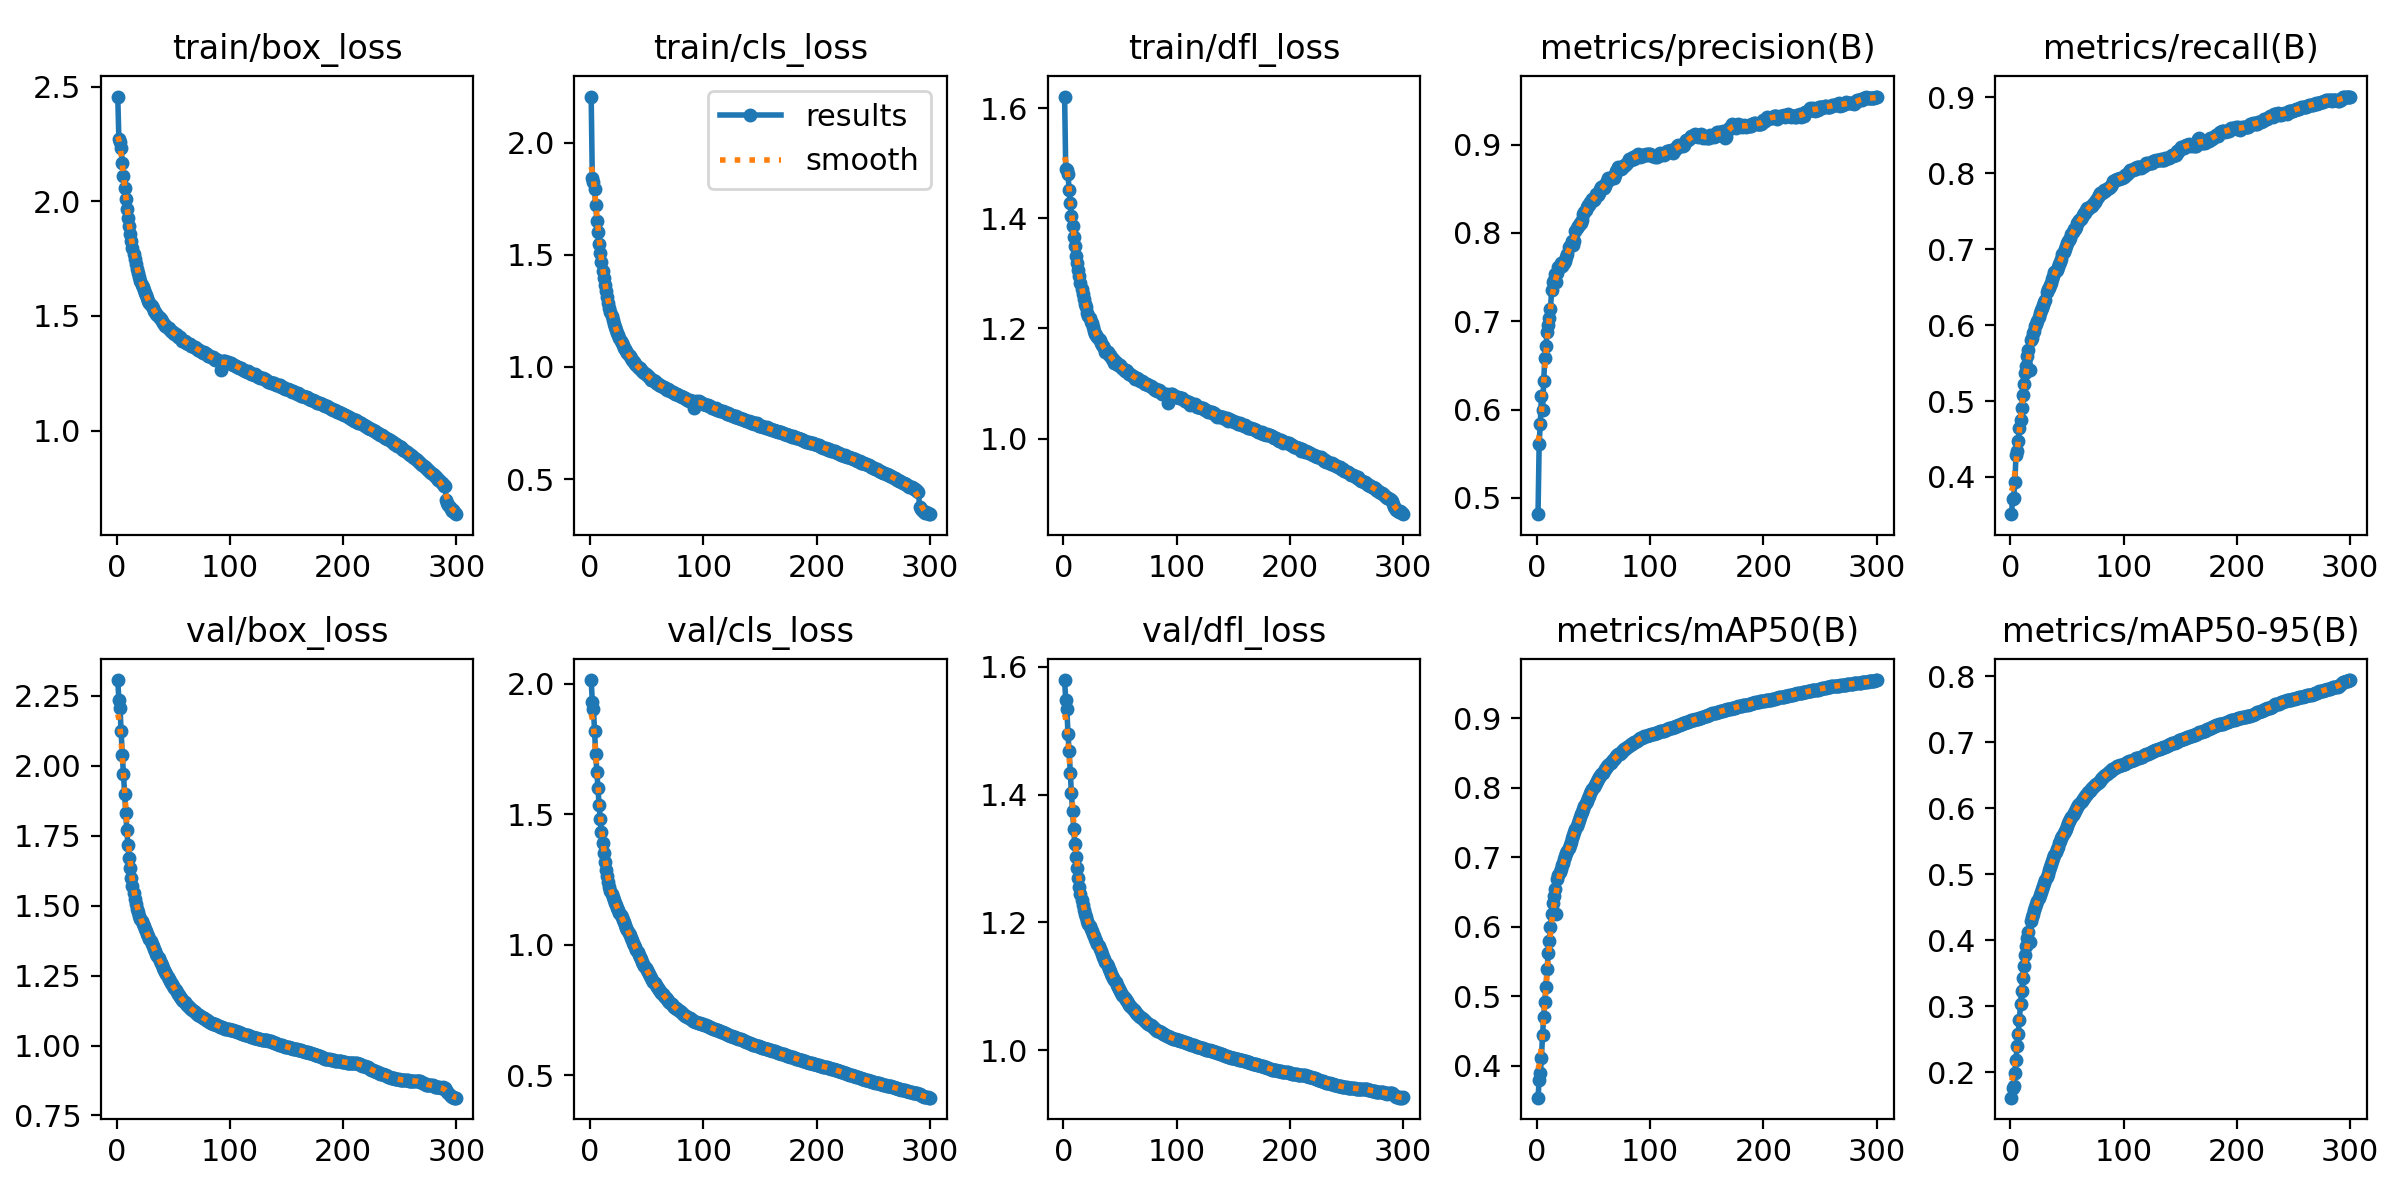

Source data for this figure (header and first rows):
epoch, train/box_loss, train/cls_loss, train/dfl_loss, metrics/precision(B), metrics/recall(B), metrics/mAP50(B), metrics/mAP50-95(B), val/box_loss, val/cls_loss, val/dfl_loss, lr/pg0, lr/pg1, lr/pg2
1, 2.457, 2.205, 1.621, 0.4816, 0.351, 0.3542, 0.1619, 2.305, 2.014, 1.579, 0.003333, 0.003333, 0.003333
2, 2.272, 1.84, 1.49, 0.5614, 0.3708, 0.3795, 0.1765, 2.234, 1.931, 1.548, 0.006644, 0.006644, 0.006644
3, 2.259, 1.824, 1.488, 0.5841, 0.3729, 0.3892, 0.179, 2.204, 1.905, 1.534, 0.009933, 0.009933, 0.009933
4, 2.233, 1.792, 1.48, 0.6157, 0.3935, 0.4111, 0.199, 2.122, 1.818, 1.495, 0.009901, 0.009901, 0.009901
5, 2.168, 1.72, 1.452, 0.599, 0.4284, 0.4444, 0.2195, 2.039, 1.729, 1.468, 0.009901, 0.009901, 0.009901
6, 2.109, 1.652, 1.429, 0.632, 0.4342, 0.4705, 0.2406, 1.971, 1.663, 1.434, 0.009868, 0.009868, 0.009868
7, 2.057, 1.6, 1.404, 0.6588, 0.4472, 0.4919, 0.2582, 1.899, 1.6, 1.402, 0.009835, 0.009835, 0.009835
8, 2.011, 1.55, 1.386, 0.6721, 0.465, 0.5137, 0.2801, 1.829, 1.535, 1.373, 0.009802, 0.009802, 0.009802
9, 1.966, 1.509, 1.366, 0.6873, 0.4746, 0.5389, 0.3031, 1.769, 1.482, 1.347, 0.009769, 0.009769, 0.009769
10, 1.927, 1.467, 1.349, 0.6956, 0.4914, 0.5615, 0.3238, 1.715, 1.432, 1.322, 0.009736, 0.009736, 0.009736
11, 1.891, 1.427, 1.332, 0.7035, 0.5084, 0.5794, 0.3434, 1.671, 1.389, 1.303, 0.009703, 0.009703, 0.009703
12, 1.857, 1.397, 1.32, 0.7138, 0.5224, 0.5992, 0.3609, 1.633, 1.352, 1.285, 0.00967, 0.00967, 0.00967
13, 1.827, 1.366, 1.307, 0.7351, 0.5372, 0.6184, 0.3774, 1.6, 1.317, 1.269, 0.009637, 0.009637, 0.009637
14, 1.797, 1.338, 1.295, 0.7439, 0.5458, 0.6338, 0.3919, 1.57, 1.287, 1.256, 0.009604, 0.009604, 0.009604
15, 1.77, 1.31, 1.283, 0.7472, 0.559, 0.6437, 0.4029, 1.545, 1.262, 1.244, 0.009571, 0.009571, 0.009571
16, 1.747, 1.284, 1.271, 0.7533, 0.5677, 0.6535, 0.4129, 1.522, 1.241, 1.235, 0.009538, 0.009538, 0.009538
17, 1.726, 1.264, 1.262, 0.7445, 0.5414, 0.618, 0.3968, 1.504, 1.223, 1.226, 0.009505, 0.009505, 0.009505
18, 1.705, 1.243, 1.253, 0.7547, 0.5803, 0.6682, 0.4286, 1.489, 1.208, 1.219, 0.009472, 0.009472, 0.009472
19, 1.688, 1.225, 1.245, 0.761, 0.5834, 0.6737, 0.4349, 1.476, 1.194, 1.213, 0.009439, 0.009439, 0.009439
20, 1.67, 1.21, 1.238, 0.7612, 0.5903, 0.679, 0.4407, 1.464, 1.183, 1.208, 0.009406, 0.009406, 0.009406
21, 1.652, 1.191, 1.229, 0.7662, 0.5919, 0.6833, 0.4456, 1.453, 1.171, 1.203, 0.009373, 0.009373, 0.009373
22, 1.637, 1.176, 1.223, 0.7625, 0.599, 0.6883, 0.4507, 1.443, 1.161, 1.198, 0.00934, 0.00934, 0.00934
23, 1.625, 1.165, 1.219, 0.7672, 0.6014, 0.6922, 0.4553, 1.434, 1.151, 1.194, 0.009307, 0.009307, 0.009307
24, 1.611, 1.151, 1.211, 0.766, 0.6062, 0.6967, 0.4598, 1.425, 1.141, 1.19, 0.009274, 0.009274, 0.009274
25, 1.601, 1.14, 1.209, 0.7687, 0.6112, 0.7015, 0.4646, 1.416, 1.132, 1.186, 0.009241, 0.009241, 0.009241
26, 1.59, 1.129, 1.203, 0.7721, 0.6156, 0.7056, 0.469, 1.407, 1.123, 1.182, 0.009208, 0.009208, 0.009208
27, 1.577, 1.114, 1.195, 0.7763, 0.6198, 0.7094, 0.4739, 1.399, 1.113, 1.178, 0.009175, 0.009175, 0.009175
28, 1.564, 1.104, 1.191, 0.7842, 0.622, 0.7136, 0.4785, 1.39, 1.105, 1.174, 0.009142, 0.009142, 0.009142
29, 1.557, 1.095, 1.189, 0.7847, 0.6263, 0.7175, 0.4828, 1.382, 1.095, 1.17, 0.009109, 0.009109, 0.009109
30, 1.547, 1.086, 1.185, 0.7858, 0.6309, 0.7224, 0.4874, 1.373, 1.085, 1.166, 0.009076, 0.009076, 0.009076
31, 1.542, 1.081, 1.182, 0.7904, 0.6335, 0.727, 0.4919, 1.364, 1.076, 1.162, 0.009043, 0.009043, 0.009043
32, 1.534, 1.069, 1.179, 0.786, 0.644, 0.7315, 0.4965, 1.355, 1.066, 1.158, 0.00901, 0.00901, 0.00901
33, 1.522, 1.061, 1.174, 0.7903, 0.6471, 0.7359, 0.5009, 1.346, 1.057, 1.154, 0.008977, 0.008977, 0.008977
34, 1.516, 1.052, 1.17, 0.8023, 0.6484, 0.7406, 0.506, 1.337, 1.047, 1.15, 0.008944, 0.008944, 0.008944
35, 1.509, 1.046, 1.168, 0.8053, 0.6525, 0.7449, 0.511, 1.328, 1.037, 1.146, 0.008911, 0.008911, 0.008911
36, 1.502, 1.038, 1.164, 0.8078, 0.6556, 0.7488, 0.5159, 1.32, 1.027, 1.142, 0.008878, 0.008878, 0.008878
37, 1.494, 1.03, 1.158, 0.8085, 0.6608, 0.7531, 0.5202, 1.311, 1.018, 1.139, 0.008845, 0.008845, 0.008845
38, 1.49, 1.028, 1.157, 0.8108, 0.6644, 0.7572, 0.5249, 1.303, 1.008, 1.135, 0.008812, 0.008812, 0.008812
39, 1.485, 1.022, 1.157, 0.8115, 0.6698, 0.7615, 0.5293, 1.294, 0.9989, 1.131, 0.008779, 0.008779, 0.008779
40, 1.476, 1.014, 1.152, 0.8144, 0.6715, 0.7654, 0.5339, 1.286, 0.9896, 1.127, 0.008746, 0.008746, 0.008746
41, 1.471, 1.008, 1.151, 0.8218, 0.6727, 0.7695, 0.5382, 1.278, 0.9803, 1.123, 0.008713, 0.008713, 0.008713
42, 1.464, 1, 1.149, 0.8241, 0.6764, 0.7731, 0.5422, 1.269, 0.9709, 1.12, 0.00868, 0.00868, 0.00868
43, 1.458, 0.9949, 1.145, 0.8264, 0.6804, 0.7772, 0.5468, 1.261, 0.9617, 1.116, 0.008647, 0.008647, 0.008647
44, 1.456, 0.993, 1.144, 0.8297, 0.6832, 0.7807, 0.551, 1.254, 0.9527, 1.113, 0.008614, 0.008614, 0.008614
45, 1.447, 0.9855, 1.138, 0.8318, 0.6874, 0.7848, 0.5546, 1.246, 0.944, 1.109, 0.008581, 0.008581, 0.008581
46, 1.445, 0.9816, 1.139, 0.8319, 0.6939, 0.7881, 0.558, 1.239, 0.9355, 1.106, 0.008548, 0.008548, 0.008548
47, 1.438, 0.9765, 1.136, 0.8352, 0.6963, 0.792, 0.5623, 1.232, 0.927, 1.103, 0.008515, 0.008515, 0.008515
48, 1.435, 0.9725, 1.134, 0.8351, 0.7003, 0.795, 0.5657, 1.225, 0.9187, 1.099, 0.008482, 0.008482, 0.008482
49, 1.432, 0.9687, 1.133, 0.8386, 0.704, 0.7977, 0.5691, 1.218, 0.9104, 1.096, 0.008449, 0.008449, 0.008449
50, 1.428, 0.964, 1.133, 0.8367, 0.7079, 0.8011, 0.5733, 1.211, 0.9024, 1.093, 0.008416, 0.008416, 0.008416
51, 1.421, 0.9575, 1.131, 0.84, 0.7104, 0.8036, 0.5772, 1.204, 0.8943, 1.09, 0.008383, 0.008383, 0.008383
52, 1.419, 0.9534, 1.128, 0.8444, 0.7127, 0.8065, 0.5808, 1.197, 0.8865, 1.087, 0.00835, 0.00835, 0.00835
53, 1.418, 0.9513, 1.127, 0.8437, 0.7152, 0.8092, 0.5838, 1.191, 0.879, 1.084, 0.008317, 0.008317, 0.008317
54, 1.408, 0.9421, 1.122, 0.8425, 0.7204, 0.8121, 0.5869, 1.185, 0.8717, 1.081, 0.008284, 0.008284, 0.008284
55, 1.408, 0.9429, 1.125, 0.8453, 0.7233, 0.8148, 0.5899, 1.179, 0.8652, 1.079, 0.008251, 0.008251, 0.008251
56, 1.406, 0.9424, 1.123, 0.8491, 0.7263, 0.8173, 0.593, 1.174, 0.8583, 1.076, 0.008218, 0.008218, 0.008218
57, 1.399, 0.9355, 1.12, 0.8522, 0.7269, 0.8188, 0.5957, 1.169, 0.8521, 1.074, 0.008185, 0.008185, 0.008185
58, 1.393, 0.9285, 1.117, 0.8531, 0.7296, 0.8212, 0.5982, 1.164, 0.8455, 1.071, 0.008152, 0.008152, 0.008152
59, 1.391, 0.9268, 1.117, 0.8503, 0.7346, 0.8241, 0.6017, 1.159, 0.8392, 1.069, 0.008119, 0.008119, 0.008119
60, 1.39, 0.9256, 1.116, 0.8528, 0.7361, 0.8264, 0.6047, 1.154, 0.833, 1.067, 0.008086, 0.008086, 0.008086
... 240 more rows
